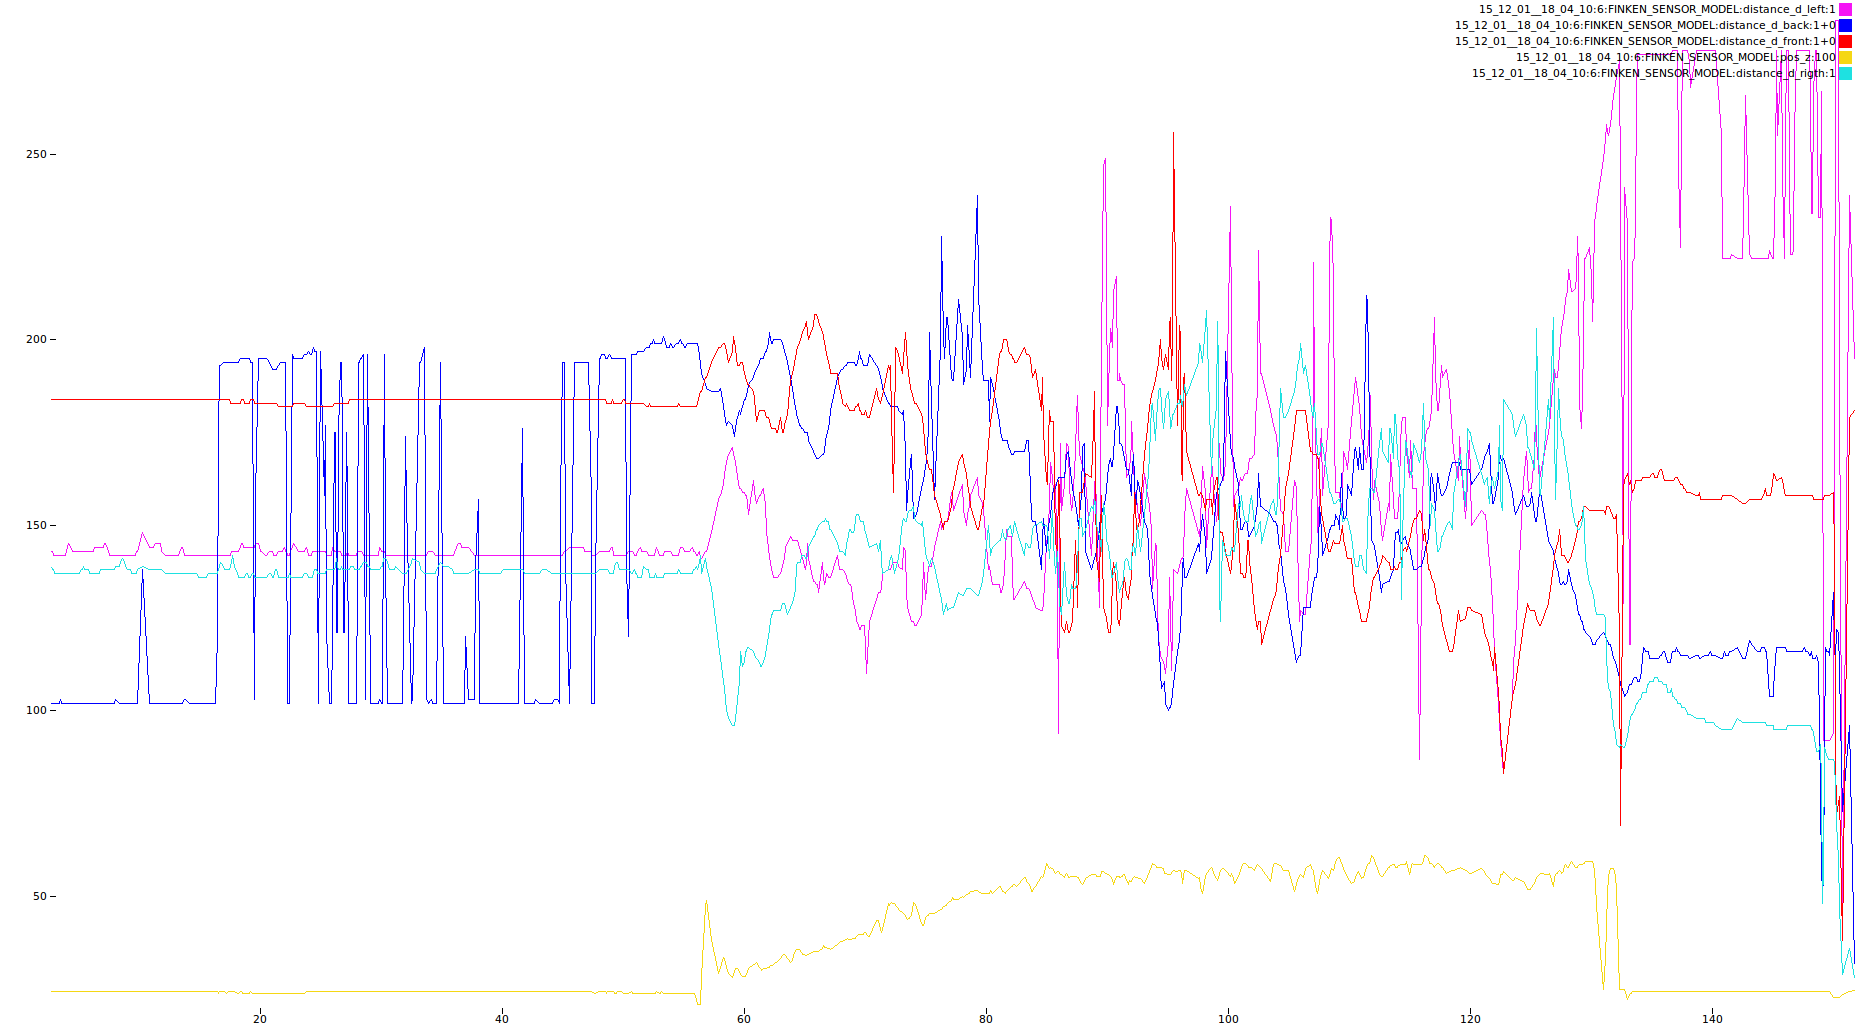

Values plotted in this chart, from the file beside it:
Time, UTC, FINKEN_SENSOR_MODEL:pos_z, FINKEN_SENSOR_MODEL:distance_d_back, FINKEN_SENSOR_MODEL:distance_d_left, FINKEN_SENSOR_MODEL:distance_d_rigth, FINKEN_SENSOR_MODEL:distance_d_front
2.600, 15:04:12.600, 0.2422, 102, 143, 137, 184
2.700, 15:04:12.700, 0.2422, 102, 143, 139, 184
2.800, 15:04:12.800, 0.2422, 102, 143, 138, 184
2.900, 15:04:12.900, 0.2422, 102, 142, 138, 184
3.000, 15:04:13.000, 0.2422, 102, 142, 137, 184
3.100, 15:04:13.100, 0.2422, 102, 142, 137, 184
3.200, 15:04:13.200, 0.2422, 102, 142, 137, 184
3.300, 15:04:13.300, 0.2422, 102, 142, 137, 184
3.400, 15:04:13.400, 0.2422, 102, 142, 137, 184
3.500, 15:04:13.500, 0.2422, 103, 142, 137, 184
3.600, 15:04:13.600, 0.2422, 102, 142, 137, 184
3.700, 15:04:13.700, 0.2422, 102, 142, 137, 184
3.800, 15:04:13.800, 0.2422, 102, 142, 137, 184
3.900, 15:04:13.900, 0.2422, 102, 142, 137, 184
4.000, 15:04:14.000, 0.2422, 102, 145, 137, 184
4.100, 15:04:14.100, 0.2422, 102, 145, 137, 184
4.200, 15:04:14.200, 0.2422, 102, 144, 137, 184
4.300, 15:04:14.300, 0.2422, 102, 144, 137, 184
4.400, 15:04:14.400, 0.2422, 102, 143, 137, 184
4.500, 15:04:14.500, 0.2422, 102, 143, 137, 184
4.600, 15:04:14.600, 0.2422, 102, 143, 137, 184
4.700, 15:04:14.700, 0.2422, 102, 143, 137, 184
4.800, 15:04:14.800, 0.2422, 102, 143, 137, 184
4.900, 15:04:14.900, 0.2422, 102, 143, 137, 184
5.000, 15:04:15.000, 0.2422, 102, 143, 137, 184
5.100, 15:04:15.100, 0.2422, 102, 143, 137, 184
5.200, 15:04:15.200, 0.2422, 102, 143, 138, 184
5.300, 15:04:15.300, 0.2422, 102, 143, 138, 184
5.400, 15:04:15.400, 0.2422, 102, 143, 139, 184
5.500, 15:04:15.500, 0.2422, 102, 143, 138, 184
5.600, 15:04:15.600, 0.2422, 102, 143, 138, 184
5.700, 15:04:15.700, 0.2422, 102, 143, 138, 184
5.800, 15:04:15.800, 0.2422, 102, 143, 138, 184
5.900, 15:04:15.900, 0.2422, 102, 143, 137, 184
6.000, 15:04:16.000, 0.2422, 102, 143, 137, 184
6.100, 15:04:16.100, 0.2422, 102, 143, 137, 184
6.200, 15:04:16.200, 0.2422, 102, 143, 137, 184
6.300, 15:04:16.300, 0.2422, 102, 144, 137, 184
6.400, 15:04:16.400, 0.2422, 102, 144, 137, 184
6.500, 15:04:16.500, 0.2422, 102, 144, 137, 184
6.600, 15:04:16.600, 0.2422, 102, 144, 137, 184
6.700, 15:04:16.700, 0.2422, 102, 144, 137, 184
6.800, 15:04:16.800, 0.2422, 102, 144, 138, 184
6.900, 15:04:16.900, 0.2422, 102, 144, 138, 184
7.000, 15:04:17.000, 0.2422, 102, 144, 138, 184
7.100, 15:04:17.100, 0.2422, 102, 145, 138, 184
7.200, 15:04:17.200, 0.2422, 102, 145, 138, 184
7.300, 15:04:17.300, 0.2422, 102, 143, 138, 184
7.400, 15:04:17.400, 0.2422, 102, 142, 138, 184
7.500, 15:04:17.500, 0.2422, 102, 142, 138, 184
7.600, 15:04:17.600, 0.2422, 102, 142, 138, 184
7.700, 15:04:17.700, 0.2422, 102, 142, 138, 184
7.800, 15:04:17.800, 0.2422, 102, 142, 138, 184
7.900, 15:04:17.900, 0.2422, 102, 142, 138, 184
8.000, 15:04:18.000, 0.2422, 103, 142, 139, 184
8.100, 15:04:18.100, 0.2422, 103, 142, 139, 184
8.200, 15:04:18.200, 0.2422, 103, 142, 139, 184
8.300, 15:04:18.300, 0.2422, 102, 142, 139, 184
8.400, 15:04:18.400, 0.2422, 102, 142, 139, 184
8.500, 15:04:18.500, 0.2422, 102, 142, 140, 184
... 1,428 more rows
